The GitHub repository yujeong0/Auto_painting_program contains a labelled image folder "imgs_others" with 8 categories: apple, avocado, carrot, cherry, flower, leaf, shellfish, tomato. Examples follow, each with its label.

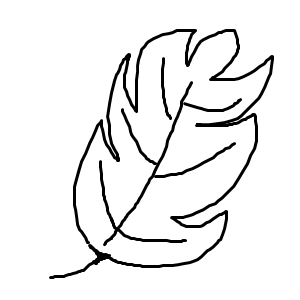
Label: leaf

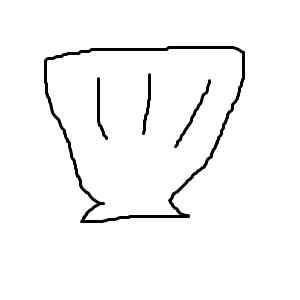
Label: shellfish

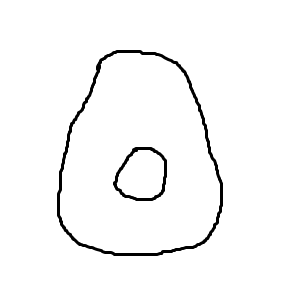
Label: avocado

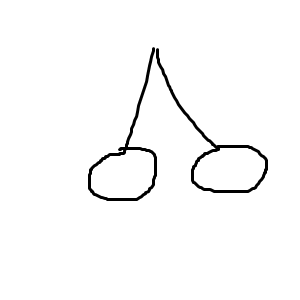
Label: cherry

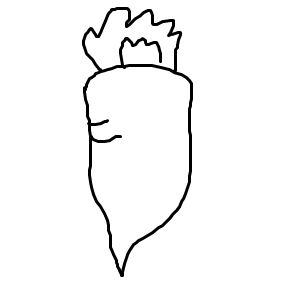
Label: carrot

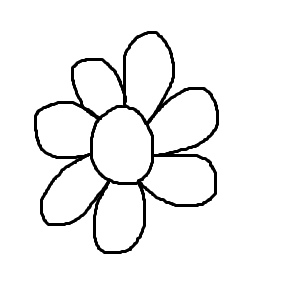
Label: flower
